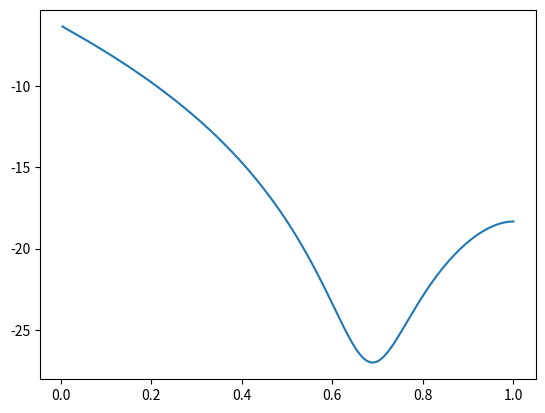

Reproduce this figure in Python.
#!/usr/bin/env python3

import matplotlib.pyplot as plt

import numpy as np
from numpy.fft import rfft

wave_orig = np.abs(np.linspace(0, 4, 1025)[:1024] - 2) - 1

clamp_level = np.linspace(0, 1, 257)[1:]
thd = np.zeros_like(clamp_level)

for i, i_clamp_level in enumerate(clamp_level):
    wave_clamped = wave_orig.copy()
    wave_clamped[wave_clamped > i_clamp_level] = i_clamp_level
    wave_clamped[wave_clamped < -i_clamp_level] = -i_clamp_level
    fft = np.abs(rfft(wave_clamped))
    total_power = np.sum(fft * fft)
    fundamental_power = fft[1] * fft[1]
    thd[i] = (
        np.log10((total_power - fundamental_power) / (fundamental_power)) * 10
    )  # dB

print(thd)
plt.plot(clamp_level, thd)
plt.show()
